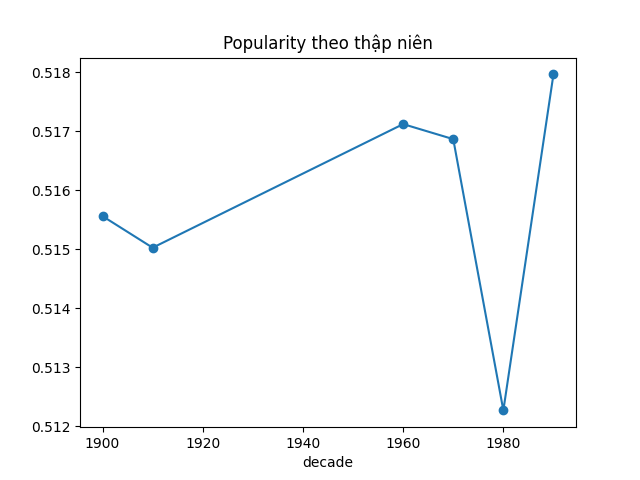

The data file committed next to this chart (first rows):
decade, popularity
1990, 0.518
1960, 0.5171
1970, 0.5169
1900, 0.5156
1910, 0.515
1980, 0.5123
